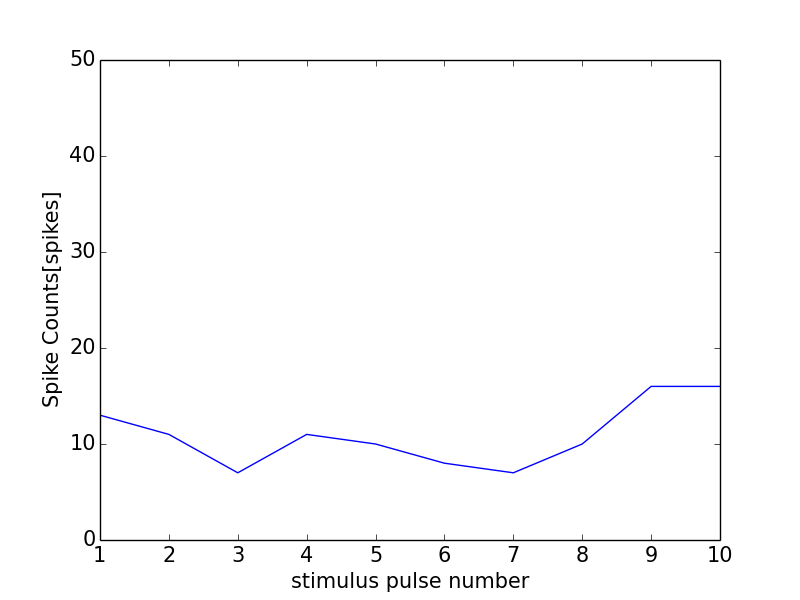

Source data for this figure (header and first rows):
0, 0.0
0, 0
1, 13
2, 11
3, 7
4, 11
5, 10
6, 8
7, 7
8, 10
9, 16
10, 16
11, 0
